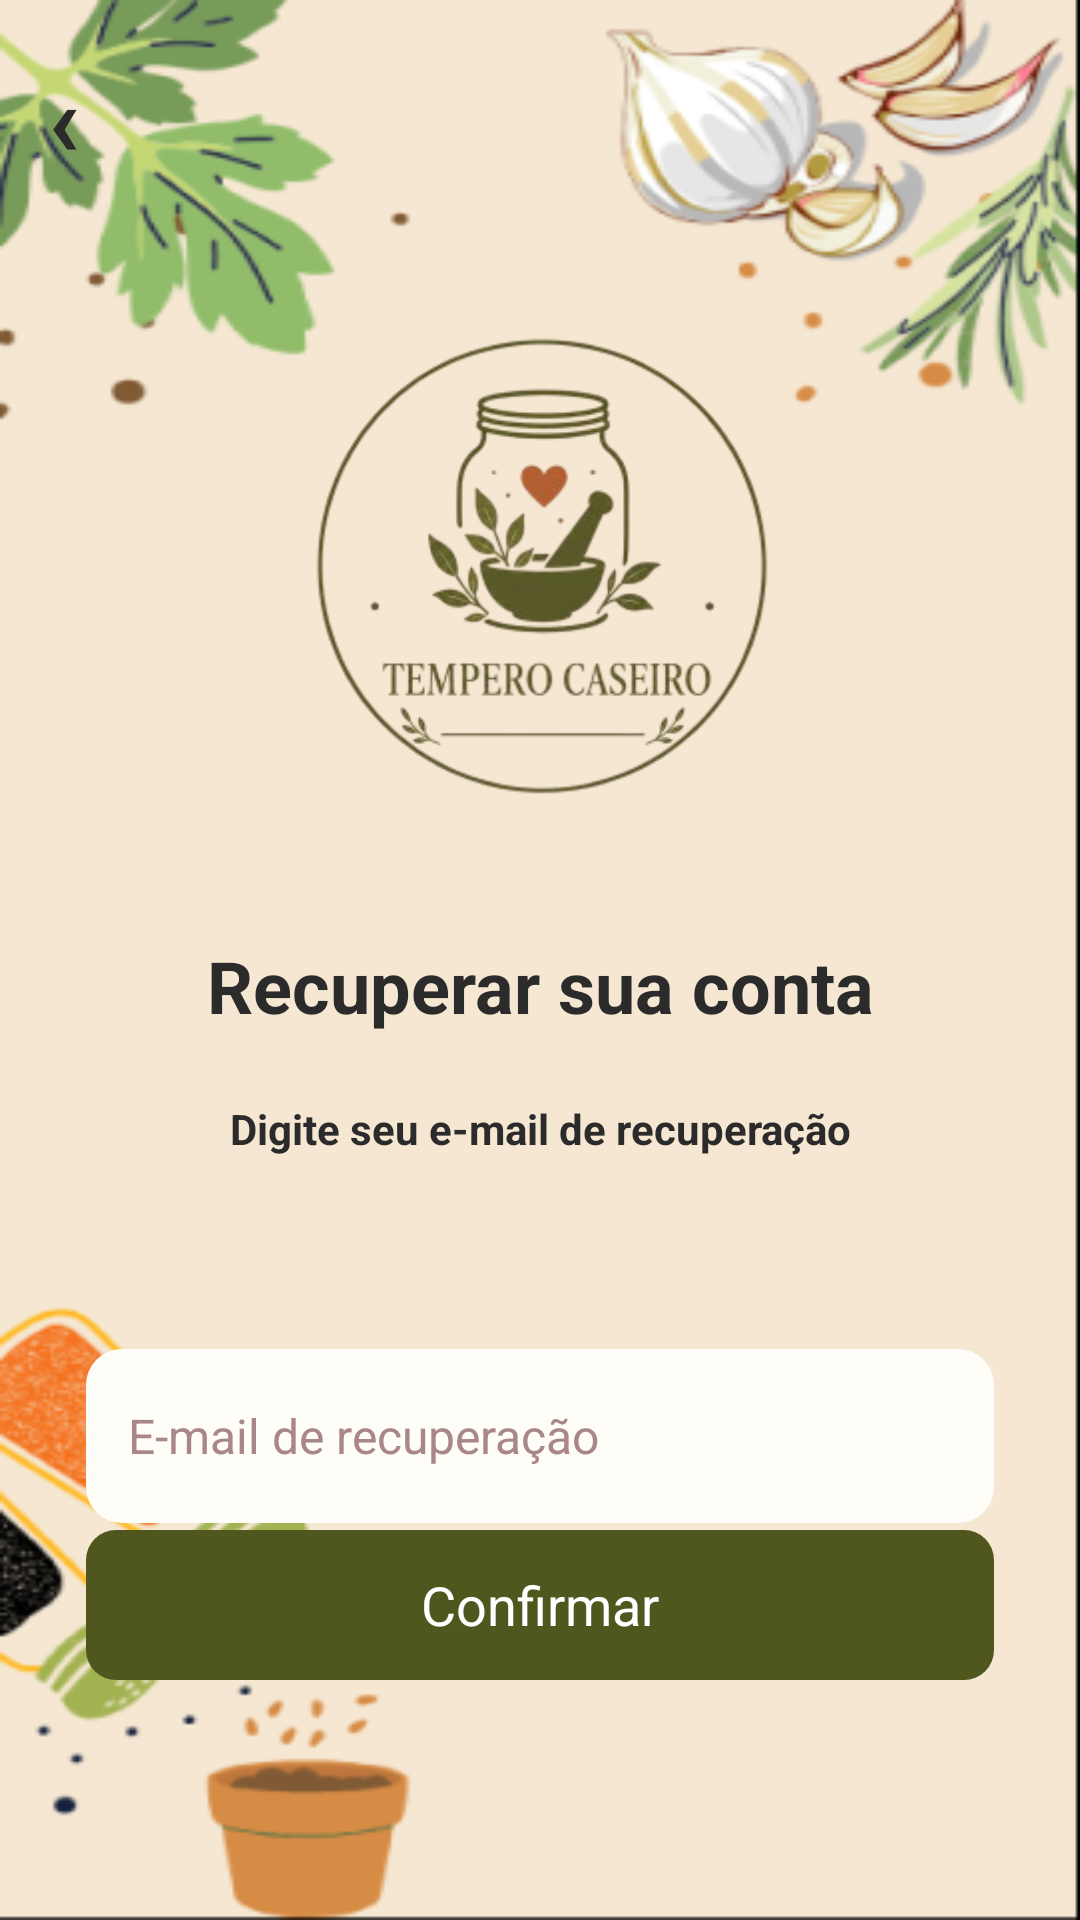

Write the Android layout XML for this screen, with the resource values it uses.
<!-- AndroidManifest.xml: application theme Theme.TemperoCaseiro1 -->
<!-- res/layout/activity_tela_recuperar_conta.xml -->
<?xml version="1.0" encoding="utf-8"?>
<androidx.constraintlayout.widget.ConstraintLayout
    xmlns:android="http://schemas.android.com/apk/res/android"
    xmlns:app="http://schemas.android.com/apk/res-auto"
    android:id="@+id/main"
    android:layout_width="match_parent"
    android:layout_height="match_parent">

    
    <ImageView
        android:id="@+id/imgFundoRecuperarConta"
        android:layout_width="0dp"
        android:layout_height="0dp"
        android:src="@drawable/login_background"
        android:scaleType="fitXY"
        android:contentDescription="@null"
        app:layout_constraintTop_toTopOf="parent"
        app:layout_constraintBottom_toBottomOf="parent"
        app:layout_constraintStart_toStartOf="parent"
        app:layout_constraintEnd_toEndOf="parent" />

    
    <TextView
        android:id="@+id/btnVoltarRecuperarConta"
        android:layout_width="wrap_content"
        android:layout_height="wrap_content"
        android:text="‹"
        android:textSize="34sp"
        android:textStyle="bold"
        android:textColor="@color/texto_principal"
        android:clickable="true"
        android:focusable="true"
        android:padding="16dp"
        app:layout_constraintTop_toTopOf="parent"
        app:layout_constraintStart_toStartOf="parent" />

    
    <ImageView
        android:id="@+id/imgLogoRecuperarConta"
        android:layout_width="0dp"
        android:layout_height="0dp"
        android:src="@drawable/logo_tempero"
        android:scaleType="fitCenter"
        android:contentDescription="Logo Tempero Caseiro"
        app:layout_constraintWidth_percent="0.43"
        app:layout_constraintDimensionRatio="1:1"
        app:layout_constraintTop_toTopOf="parent"
        app:layout_constraintVertical_bias="0.23"
        app:layout_constraintBottom_toBottomOf="parent"
        app:layout_constraintStart_toStartOf="parent"
        app:layout_constraintEnd_toEndOf="parent" />

    
    <TextView
        android:id="@+id/txtTituloRecuperarConta"
        android:layout_width="wrap_content"
        android:layout_height="wrap_content"
        android:text="Recuperar sua conta"
        android:textColor="@color/texto_principal"
        android:textSize="24sp"
        android:textStyle="bold"
        android:layout_marginTop="46dp"
        app:layout_constraintTop_toBottomOf="@id/imgLogoRecuperarConta"
        app:layout_constraintStart_toStartOf="parent"
        app:layout_constraintEnd_toEndOf="parent" />

    
    <TextView
        android:id="@+id/txtSubtituloRecuperarConta"
        android:layout_width="wrap_content"
        android:layout_height="wrap_content"
        android:text="Digite seu e-mail de recuperação"
        android:textColor="@color/texto_principal"
        android:textSize="14sp"
        android:textStyle="bold"
        android:layout_marginTop="22dp"
        app:layout_constraintTop_toBottomOf="@id/txtTituloRecuperarConta"
        app:layout_constraintStart_toStartOf="parent"
        app:layout_constraintEnd_toEndOf="parent" />

    
    <EditText
        android:id="@+id/editEmailRecuperacao"
        android:layout_width="0dp"
        android:layout_height="58dp"
        android:layout_marginTop="64dp"
        android:background="@drawable/bg_campo_login"
        android:hint="E-mail de recuperação"
        android:inputType="textEmailAddress"
        android:autofillHints="emailAddress"
        android:paddingStart="14dp"
        android:paddingEnd="16dp"
        android:drawableStart="@drawable/ic_email_recuperacao"
        android:drawablePadding="10dp"
        android:textColor="@color/texto_principal"
        android:textColorHint="@color/texto_hint"
        android:textSize="16sp"
        android:singleLine="true"
        app:layout_constraintWidth_percent="0.84"
        app:layout_constraintTop_toBottomOf="@id/txtSubtituloRecuperarConta"
        app:layout_constraintStart_toStartOf="parent"
        app:layout_constraintEnd_toEndOf="parent" />

    
    <TextView
        android:id="@+id/btnConfirmarEmailRecuperacao"
        android:layout_width="0dp"
        android:layout_height="50dp"
        android:layout_marginBottom="80dp"
        android:background="@drawable/bg_botao_verde"
        android:gravity="center"
        android:text="Confirmar"
        android:textColor="@android:color/white"
        android:textSize="18sp"
        android:clickable="true"
        android:focusable="true"
        app:layout_constraintWidth_percent="0.84"
        app:layout_constraintBottom_toBottomOf="parent"
        app:layout_constraintStart_toStartOf="parent"
        app:layout_constraintEnd_toEndOf="parent" />

</androidx.constraintlayout.widget.ConstraintLayout>
<!-- resources referenced by this layout -->
<resources>
  <color name="texto_hint">#A98787</color>
  <color name="texto_principal">#2B2B2B</color>
  <!-- drawable bg_botao_verde (drawable) -->
  <?xml version="1.0" encoding="utf-8"?>
  <shape xmlns:android="http://schemas.android.com/apk/res/android">
  
      <solid android:color="#4F571F" />
  
      <corners android:radius="10dp" />
  
  </shape>
  <!-- drawable bg_campo_login (drawable) -->
  <?xml version="1.0" encoding="utf-8"?>
  <shape xmlns:android="http://schemas.android.com/apk/res/android">
  
      <solid android:color="#FFFDF8" />
  
      <corners android:radius="12dp" />
  
  </shape>
  <!-- drawable login_background: png bitmap (drawable, 56904 bytes) -->
  <!-- drawable logo_tempero: png bitmap (drawable, 45943 bytes) -->
  <style name="Theme.TemperoCaseiro1" parent="Theme.MaterialComponents.DayNight.NoActionBar">
          <item name="colorPrimary">#5E6F41</item>
      </style>
</resources>
